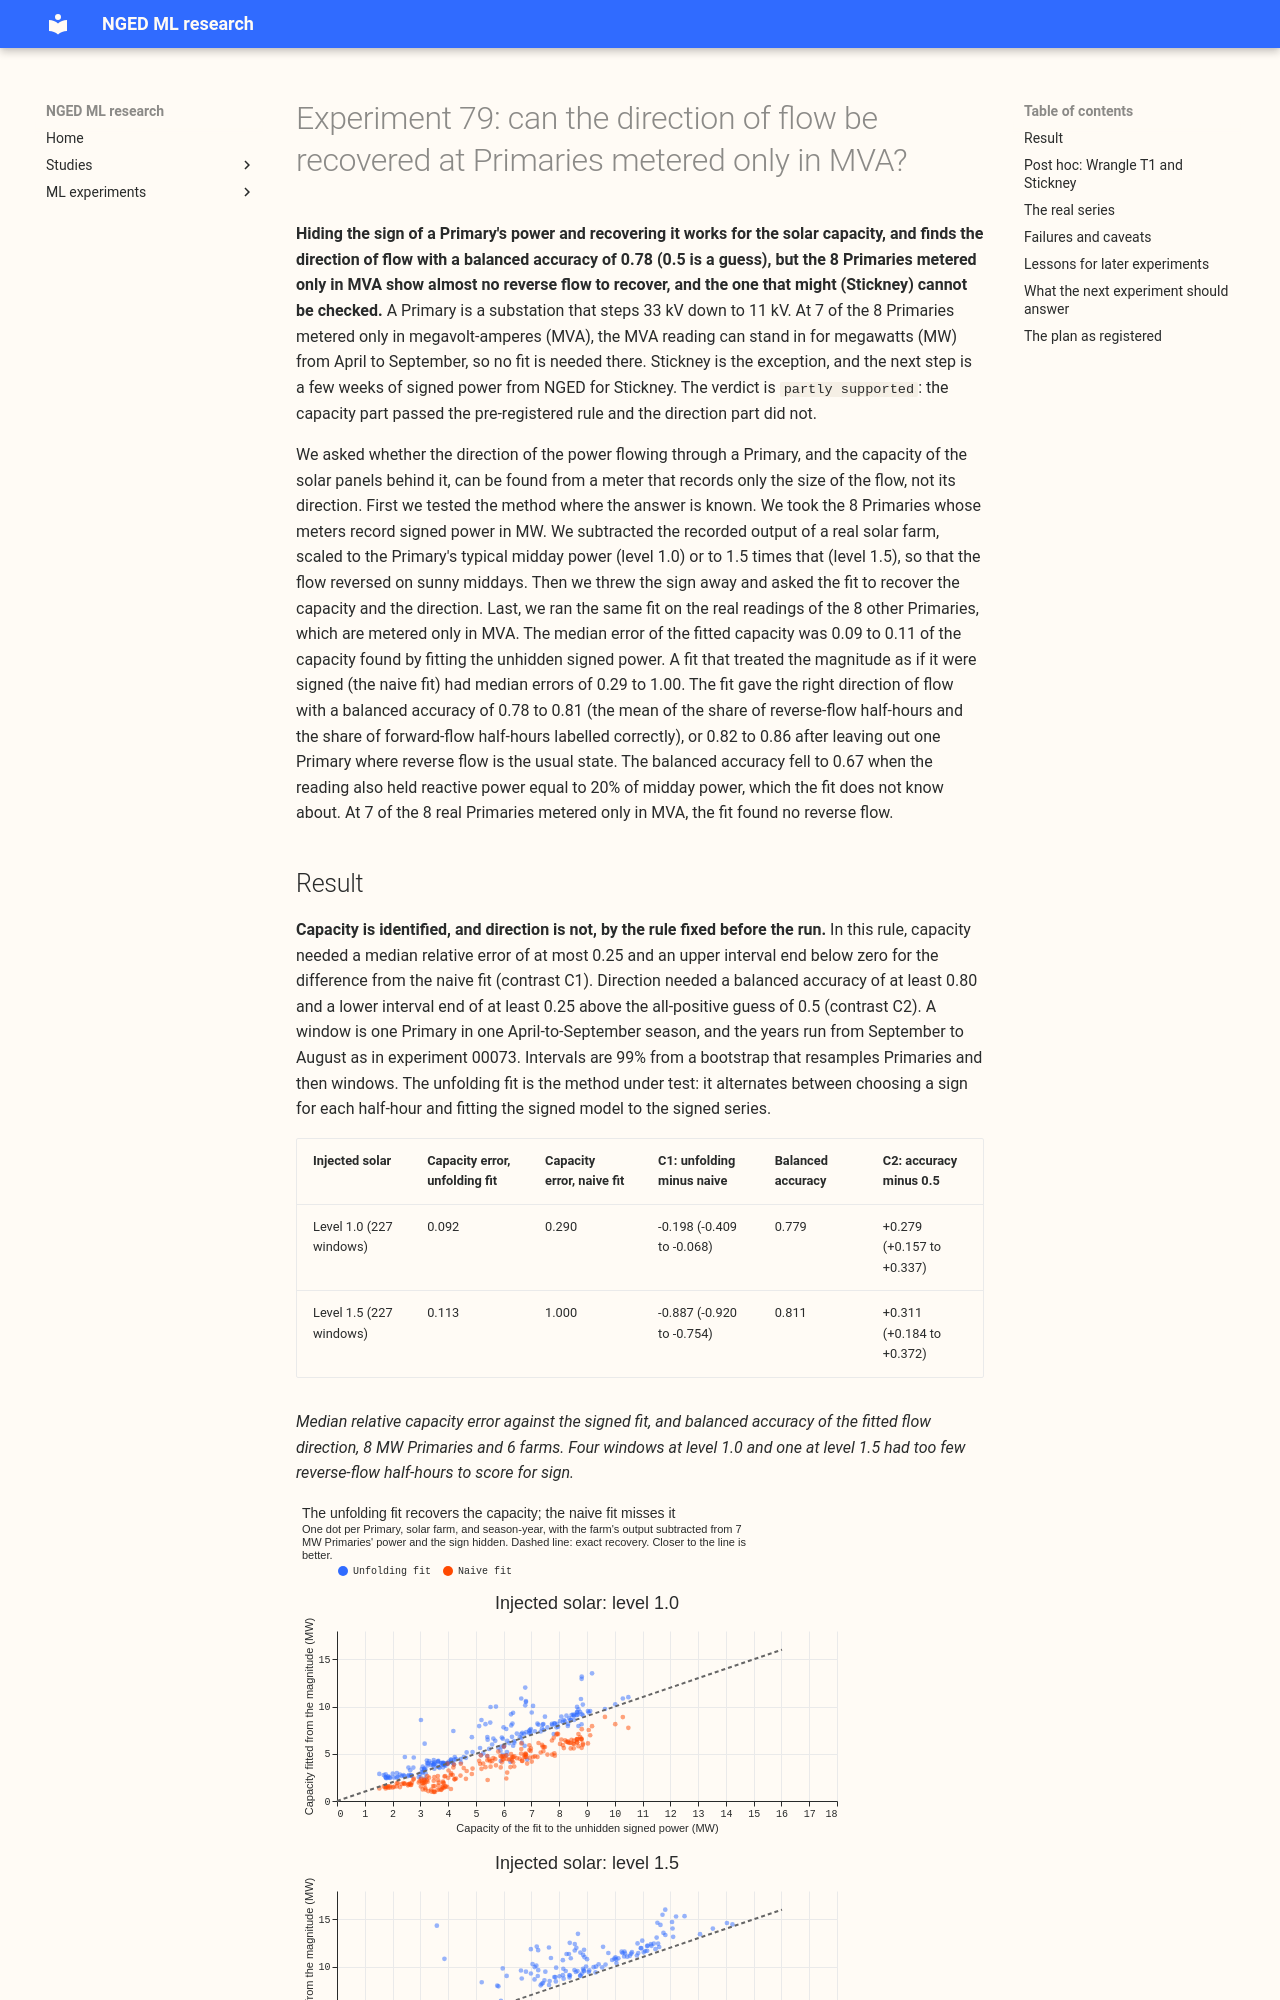

repository: openclimatefix/nged-ml-research · page: ml-experiments/00079-pvdis-7-mw-at-mva-only-primaries/result/index.html · generator: mkdocs

---
id: "00079"
slug: pvdis-7-mw-at-mva-only-primaries
theme: solar-disaggregation
also_relevant_to: []
status: done
size: medium
hypothesis: >-
  At a Primary substation (a substation that steps 33 kV down to 11 kV) whose meter records only the
  magnitude of apparent power in megavolt-amperes (MVA), a least-squares fit of the magnitude of
  "calendar-and-temperature demand minus capacity times a solar shape" recovers the solar capacity
  and the direction of flow, as long as the power factor is near 1. The fit alternates between
  choosing a sign for each half-hour and fitting the signed model to the signed series. It is tested
  first on the 8 Primaries that are metered in MW, by hiding the sign of their readings (taking the
  absolute value) and recovering it.
prediction: >-
  On the Primaries that almost never go negative and carry no injection, the fit finds reverse flow
  in at most 2% of half-hours. With the output of a metered solar farm subtracted so that reverse
  flow is common (an injected capacity equal to the window's median absolute midday power, "level
  1.0", and 1.5 times that, "level 1.5"), the fit reproduces the capacity of the signed fit to a
  median relative error of 0.15 to 0.30, against 0.5 to 1.0 for the naive fit (the magnitude fitted
  as if it were signed), and recovers the direction of flow with a balanced accuracy (the mean of
  the share of reverse-flow half-hours and the share of forward-flow half-hours given the right
  sign) of 0.80 to 0.90. Level 0.5 has little reverse flow and serves as the no-signal check. A
  constant reactive-power floor that the fit does not know about lowers both by 0.05 to 0.15 at 20%
  of midday power, and breaks the direction at 40%. Probabilities of the verdicts: `supported` 0.30,
  `partly supported` 0.35, `refuted` 0.25, `inconclusive` 0.10.
decision_rule: >-
  Windows are one Primary in one season-year, April to September, as in experiment 00073. Cases are
  (Primary, farm, season-year) windows, and every interval is a two-stage cluster bootstrap:
  resample
  the Primaries, then resample the (farm, season-year) windows within each drawn Primary, 99%
  (a Bonferroni level for five contrasts), 4000 resamples, seed 79. With fewer than 6 distinct
  Primaries contributing to a contrast the verdict is `inconclusive`. The capacity truth is the
  capacity of the signed fit to the unhidden series, so capacity contrasts measure the unfolding
  step and not the real solar capacity. Relative capacity error is the absolute difference between
  the fitted and the signed-fit capacity, divided by the latter. The error against the injected
  capacity is reported beside it. The direction truth is the sign of the observed signed power; rows
  with an absolute power under 2% of the window's median absolute midday power are dropped. A window
  enters a sign score only with at least 50 reverse-flow and 50 forward-flow rows, and the number of
  windows dropped for that reason is reported per level. Balanced accuracy pools the counts of
  correct and incorrect rows over the windows of a Primary, then the Primaries are averaged. C1a and
  C1b are the median relative capacity error of the unfolding fit minus that of the naive fit, at
  level 1.0 and level 1.5. C2a and C2b are the balanced accuracy of the unfolding fit minus 0.5 (the
  all-positive guess), at the same levels. C3 is C1a on windows with a reactive-power floor of 20%
  of midday power. Capacity is `identified` when the median relative capacity error of the unfolding
  fit is at most 0.25 at both levels and the upper ends of C1a and C1b are below zero. The 25%
  limit equals the shortfall experiment 00039 already accepted, where a least-squares fit recovered
  0.77 of an injected capacity. Direction is `identified` when the balanced accuracy is at least
  0.80 at both levels, the lower ends of C2a and C2b are at least 0.25, and the median fitted
  reverse-flow share on the no-injection windows of the Primaries that almost never go negative (D5,
  D9, D11, D14, D16) is at most 0.02. That last clause is a null check: a fit that never reports
  reverse flow passes it, and the balanced-accuracy clause is what shows the fit can find reverse
  flow. `supported` when both parts are identified, `partly supported` when exactly one is,
  `refuted` when neither is and the self-tests pass, `inconclusive` otherwise. C3, the other
  reactive-power floors (10% and 40%), level 0.5, and the false reverse flow at level 0.5 are
  reported and never change the verdict. The fit is also applied to the 8 MVA-only Primaries,
  whatever the verdict. That output is descriptive: the fitted capacity, the fitted reverse-flow
  share, and the loss reduction against the naive fit, per Primary, with a week-block bootstrap
  interval. The write-up calls it a measurement only where the matching part was identified, and
  says that no signed series exists at those Primaries to check it against. The threshold for
  porting is not set, because the output is an offline table and the production forecast does not
  read it.
benchmark: >-
  The naive fit (the magnitude fitted as if signed), the all-positive sign guess (balanced accuracy
  0.5), and the fit to the unhidden signed series, whose capacity is the truth.
row_set_id: none
metric: >-
  Relative capacity error, balanced accuracy of the sign, and the fitted reverse-flow share.
code: ml-experiments/00079-pvdis-7-mw-at-mva-only-primaries/
verdict: partly supported
verdict_note: >-
  Read by the pre-registered rule. Capacity is identified. Direction is not, because the lower ends
  of C2a and C2b (0.157 and 0.184) are under the 0.25 limit and the balanced accuracy at level 1.0
  (0.779) is under 0.80.
best_arm: >-
  The unfolding fit. At injection level 1.0 its median relative capacity error is 0.092 against
  0.290 for the naive fit, and its balanced accuracy of flow direction is 0.779.
headline: >-
  C1a (unfolding minus naive median capacity error, level 1.0) is -0.198 (99% interval -0.409 to
  -0.068); C1b (level 1.5) is -0.887 (-0.920 to -0.754). C2a (balanced accuracy minus 0.5) is
  +0.279 (+0.157 to +0.337); C2b is +0.311 (+0.184 to +0.372). Without Wrangle T1 the balanced
  accuracy is 0.819 (0.791 to 0.843) at level 1.0 and 0.856 (0.831 to 0.874) at level 1.5.
take_home_message: >-
  Hiding the sign of the MW series and recovering it works for the solar capacity (median error
  0.09 to 0.11 of the signed fit's, against 0.29 to 1.00 for the naive fit) but not to the pre-
  registered level for the direction of flow (balanced accuracy 0.78 to 0.81, rule 0.80), so the
  verdict is partly supported. At 7 of the 8 Primaries metered only in MVA, the fit found no
  reverse flow.
lessons: >-
  A fit of the magnitude of de
